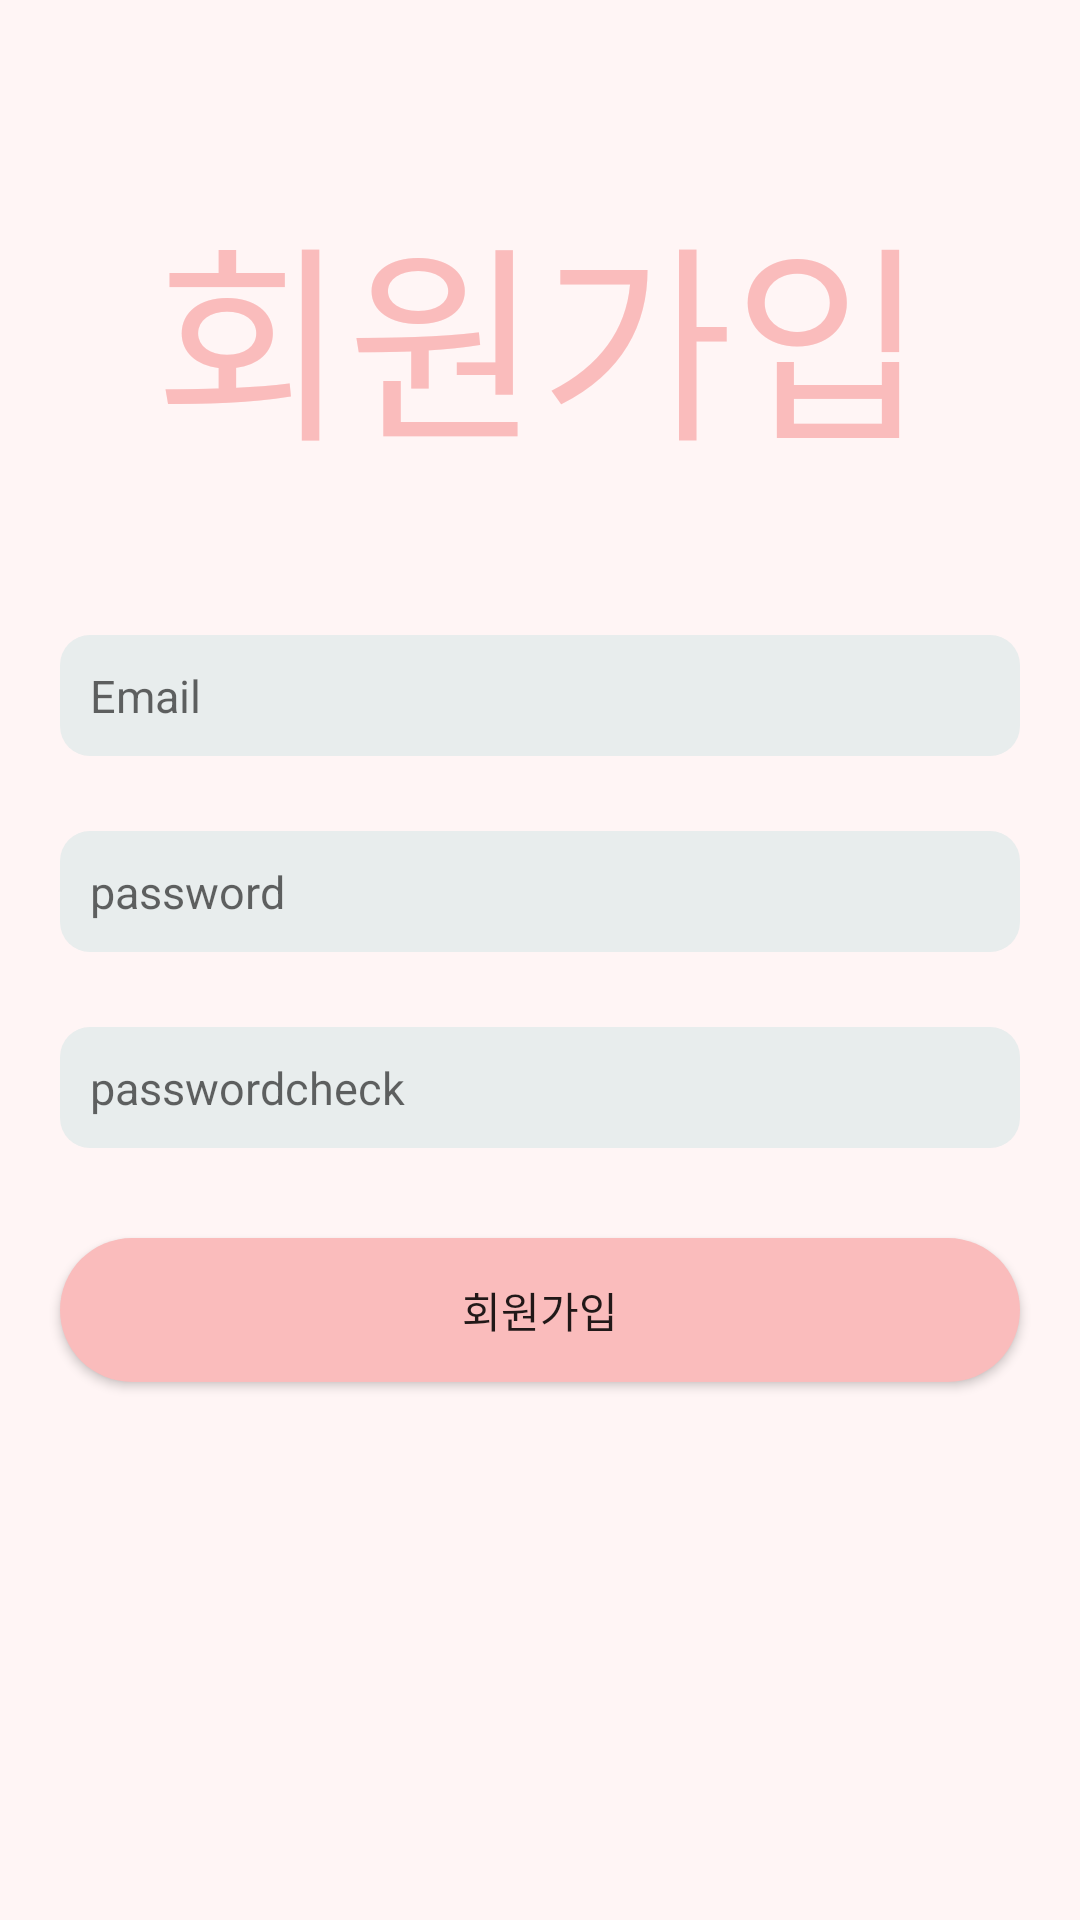

Layout XML and referenced resources for this Android screen:
<!-- AndroidManifest.xml: application theme Theme.Chatting -->
<!-- res/layout/register.xml -->
<?xml version="1.0" encoding="utf-8"?>
<LinearLayout xmlns:android="http://schemas.android.com/apk/res/android"
    android:layout_width="match_parent"
    android:layout_height="match_parent"
    android:background="#fff5f5"
    android:orientation="vertical">

    <TextView
        android:layout_width="wrap_content"
        android:layout_height="wrap_content"
        android:textColor="@color/red"
        android:text="회원가입"
        android:layout_gravity="center"
        android:layout_marginTop="60dp"
        android:textSize="70sp"/>

    <EditText
        android:id="@+id/EditText_name"
        android:layout_width="match_parent"
        android:layout_height="wrap_content"
        android:background="@drawable/login_edit"
        android:padding="10dp"
        android:textSize="15sp"
        android:layout_marginTop="50dp"
        android:hint="Email"
        android:inputType="textEmailAddress"
        android:layout_marginLeft="20dp"
        android:layout_marginRight="20dp"/>

    <EditText
        android:id="@+id/EditText_password"
        android:layout_width="match_parent"
        android:layout_height="wrap_content"
        android:background="@drawable/login_edit"
        android:padding="10dp"
        android:textSize="15sp"
        android:layout_marginTop="25dp"
        android:hint="password"
        android:inputType="textPassword"
        android:layout_marginLeft="20dp"
        android:layout_marginRight="20dp"/>

    <EditText
        android:id="@+id/EditText_passwordcheck"
        android:layout_width="match_parent"
        android:layout_height="wrap_content"
        android:background="@drawable/login_edit"
        android:padding="10dp"
        android:textSize="15sp"
        android:layout_marginTop="25dp"
        android:inputType="textPassword"
        android:hint="passwordcheck"
        android:layout_marginLeft="20dp"
        android:layout_marginRight="20dp"/>

    <Button
        android:id="@+id/Button_register"
        android:layout_width="match_parent"
        android:layout_height="wrap_content"
        android:background="@drawable/login_btn"
        android:text="회원가입"
        android:layout_marginTop="30dp"
        android:layout_marginLeft="20dp"
        android:layout_marginRight="20dp"/>


</LinearLayout>
<!-- resources referenced by this layout -->
<resources>
  <color name="red">#FABCBC</color>
  <!-- drawable login_btn (drawable-v24) -->
  <?xml version="1.0" encoding="utf-8"?>
  <layer-list xmlns:android="http://schemas.android.com/apk/res/android">
  
      <item>
          <shape android:shape="rectangle">
              <solid android:color="@color/red" />
              <corners
                  android:bottomRightRadius="30dp"
                  android:bottomLeftRadius="30dp"
                  android:topLeftRadius="30dp"
                  android:topRightRadius="30dp"/>
  
          </shape>
  
      </item>
  </layer-list>
  <!-- drawable login_edit (drawable-v24) -->
  <?xml version="1.0" encoding="utf-8"?>
  <layer-list xmlns:android="http://schemas.android.com/apk/res/android">
  
      <item>
          <shape android:shape="rectangle">
              <solid android:color="#E8EDED" />
              <corners
                  android:bottomRightRadius="10dp"
                  android:bottomLeftRadius="10dp"
                  android:topLeftRadius="10dp"
                  android:topRightRadius="10dp"/>
  
          </shape>
  
      </item>
  </layer-list>
  <style name="Theme.Chatting" parent="Theme.AppCompat.Light">
          
          <item name="colorPrimary">@color/purple_500</item>
          <item name="colorPrimaryVariant">@color/purple_700</item>
          <item name="colorOnPrimary">@color/white</item>
          
          <item name="colorSecondary">@color/teal_200</item>
          <item name="colorSecondaryVariant">@color/teal_700</item>
          <item name="colorOnSecondary">@color/black</item>
          
          <item name="android:statusBarColor" tools:targetApi="l">?attr/colorPrimaryVariant</item>
          
          <item name="windowActionBar">false</item>
          <item name="windowNoTitle">true</item>
      </style>
  <color name="purple_500">#FF6200EE</color>
  <color name="purple_700">#FF3700B3</color>
  <color name="white">#FFFFFFFF</color>
  <color name="teal_200">#FF03DAC5</color>
  <color name="teal_700">#FF018786</color>
  <color name="black">#FF000000</color>
</resources>
